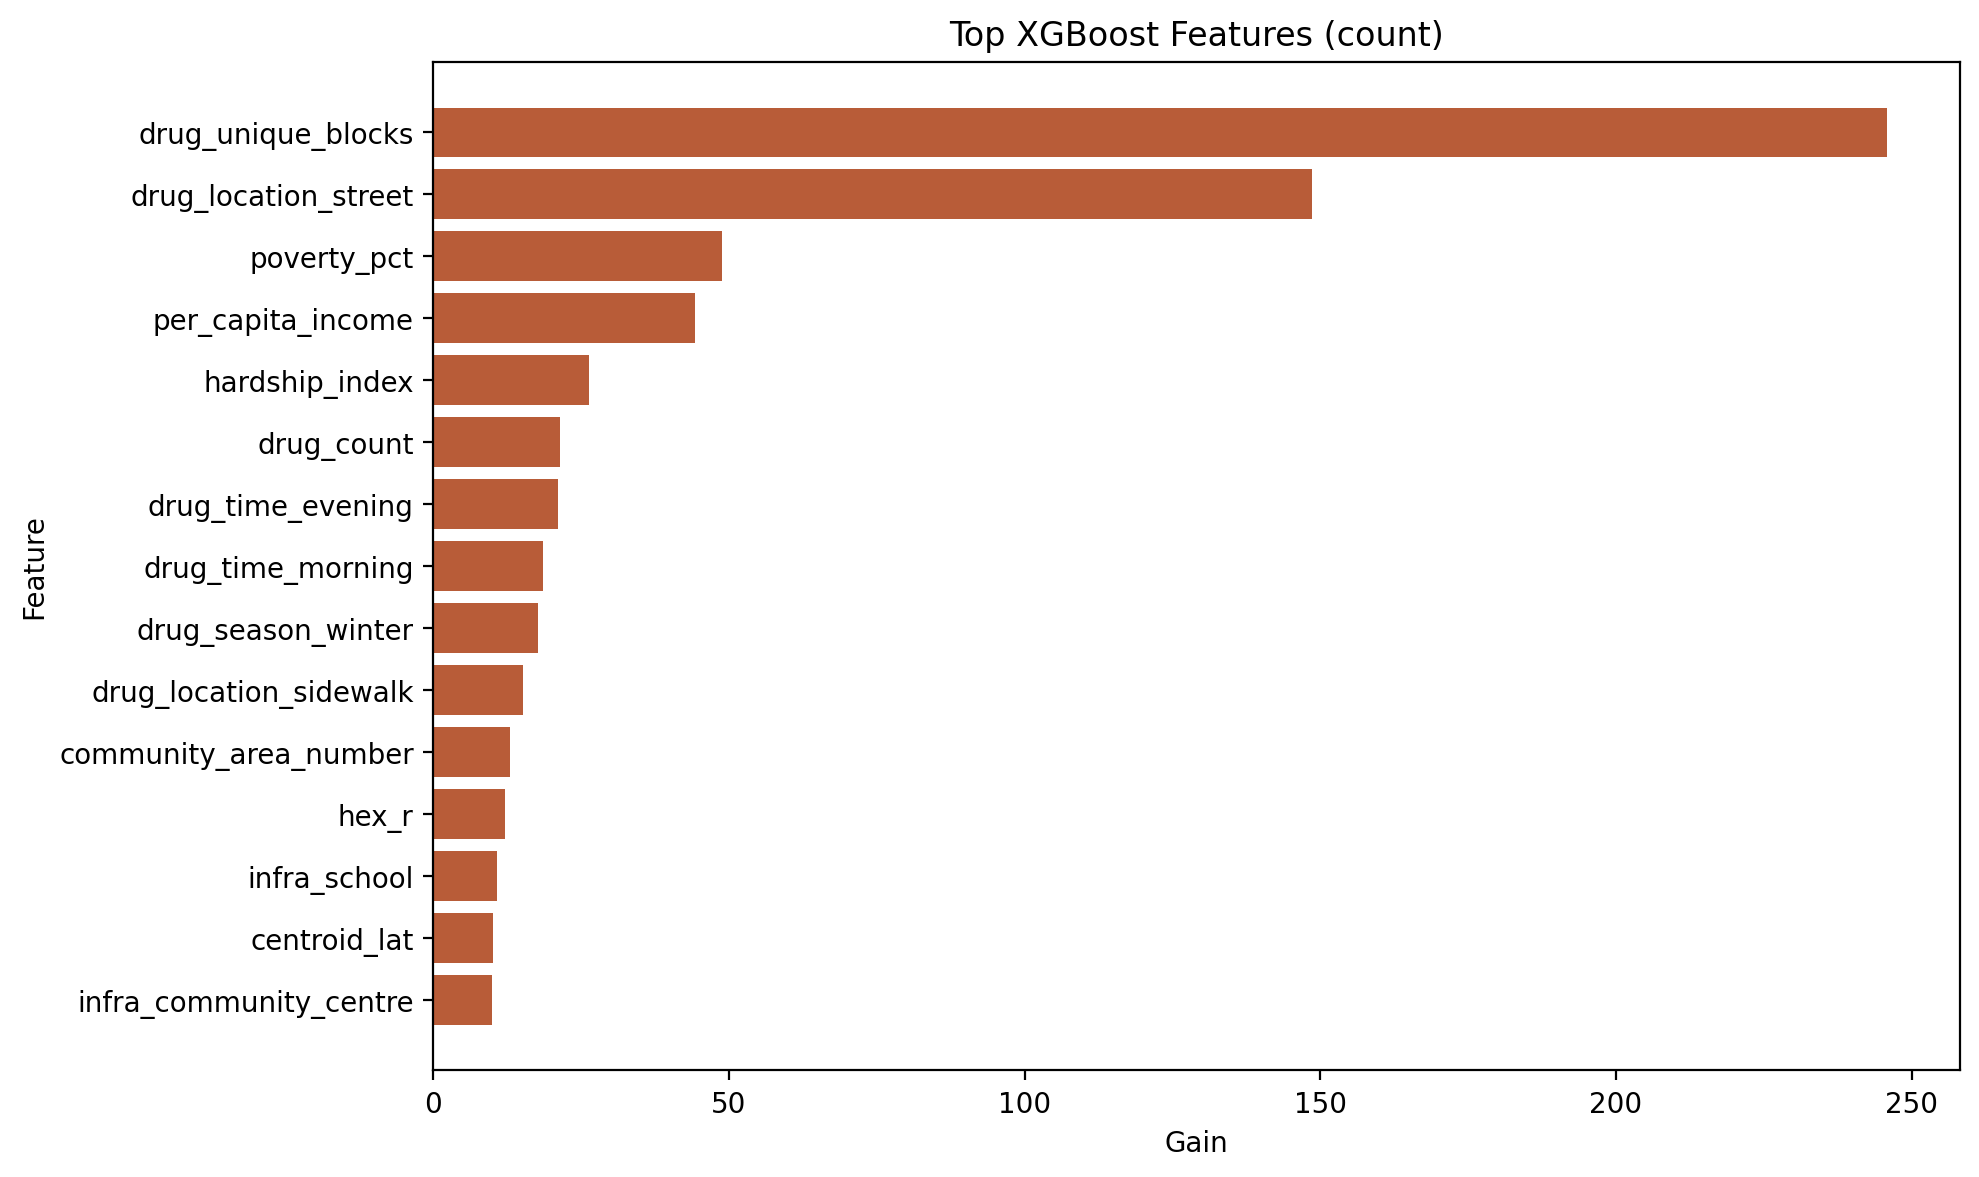

Values plotted in this chart, from the file beside it:
feature, gain, weight, cover, sklearn_importance, feature_group, gain_rank
drug_unique_blocks, 245.8, 212.0, 8070, 0.2944, drug_summary, 1
drug_location_street, 148.6, 150.0, 6450, 0.1779, drug_location, 2
poverty_pct, 48.87, 344.0, 9027, 0.05853, socioeconomic, 3
per_capita_income, 44.2, 246.0, 6951, 0.05294, socioeconomic, 4
hardship_index, 26.31, 141.0, 7156, 0.03152, socioeconomic, 5
drug_count, 21.45, 251.0, 3568, 0.02569, drug_summary, 6
drug_time_evening, 21.03, 110.0, 5176, 0.02519, drug_time, 7
drug_time_morning, 18.52, 132.0, 6761, 0.02218, drug_time, 8
drug_season_winter, 17.71, 115.0, 4655, 0.02121, drug_season, 9
drug_location_sidewalk, 15.14, 103.0, 8413, 0.01814, drug_location, 10
community_area_number, 12.97, 312.0, 6773, 0.01553, community_area, 11
hex_r, 12.16, 532.0, 3863, 0.01457, spatial, 12
infra_school, 10.78, 86.0, 5937, 0.01292, infrastructure, 13
centroid_lat, 10.07, 53.0, 4642, 0.01206, spatial, 14
infra_community_centre, 9.996, 22.0, 1178, 0.01197, infrastructure, 15
infra_place_of_worship, 9.544, 105.0, 7635, 0.01143, infrastructure, 16
infra_bar, 8.58, 68.0, 4859, 0.01028, infrastructure, 17
infrastructure_total, 7.96, 252.0, 1909, 0.009533, other, 18
infra_playground, 7.915, 96.0, 6352, 0.00948, infrastructure, 19
drug_location_apartment, 7.656, 40.0, 8133, 0.00917, drug_location, 20
drug_season_spring, 6.048, 115.0, 6994, 0.007243, drug_season, 21
drug_location_vehicle_non_commercial, 5.659, 25.0, 1626, 0.006778, drug_location, 22
infra_arts_centre, 5.647, 2.0, 4728, 0.006764, infrastructure, 23
community_area_missing, 5.229, 13.0, 12413, 0.006263, community_area, 24
drug_time_night, 4.911, 79.0, 3036, 0.005882, drug_time, 25
infra_fuel, 4.675, 97.0, 9596, 0.0056, infrastructure, 26
centroid_lon, 4.654, 390.0, 4487, 0.005575, spatial, 27
hex_q, 4.6, 639.0, 5405, 0.005509, spatial, 28
infra_laundry, 4.546, 56.0, 12400, 0.005444, infrastructure, 29
infra_police, 4.482, 30.0, 11291, 0.005368, infrastructure, 30
drug_season_summer, 4.355, 120.0, 5643, 0.005216, drug_season, 31
drug_season_fall, 4.325, 101.0, 4277, 0.00518, drug_season, 32
infra_supermarket, 4.252, 34.0, 3555, 0.005093, infrastructure, 33
infra_social_facility, 4.223, 44.0, 2451, 0.005058, infrastructure, 34
drug_location_park_property, 4.028, 57.0, 11371, 0.004824, drug_location, 35
drug_time_afternoon, 3.86, 58.0, 4032, 0.004624, drug_time, 36
drug_location_alley, 3.847, 59.0, 4564, 0.004608, drug_location, 37
infra_clinic, 3.801, 56.0, 11832, 0.004553, infrastructure, 38
drug_arrest_rate, 3.444, 81.0, 6459, 0.004125, drug_summary, 39
drug_location_parking_lot_garage_non_res…, 3.17, 53.0, 2547, 0.003797, drug_location, 40
infra_courthouse, 3.058, 25.0, 17552, 0.003663, infrastructure, 41
infra_pharmacy, 2.978, 33.0, 10541, 0.003567, infrastructure, 42
infra_pub, 2.953, 23.0, 13143, 0.003537, infrastructure, 43
infra_hospital, 2.763, 30.0, 15616, 0.003309, infrastructure, 44
infra_alcohol, 2.712, 22.0, 537.6, 0.003249, infrastructure, 45
drug_location_residence, 2.697, 27.0, 1827, 0.003231, drug_location, 46
infra_park, 2.635, 45.0, 3205, 0.003156, infrastructure, 47
drug_location_gas_station, 2.403, 8.0, 4476, 0.002878, drug_location, 48
infra_fire_station, 2.155, 18.0, 933.1, 0.002582, infrastructure, 49
infra_atm, 2.105, 30.0, 12682, 0.002522, infrastructure, 50
infra_prison, 2.104, 8.0, 14416, 0.00252, infrastructure, 51
infra_payment_terminal, 2.003, 3.0, 8207, 0.002399, infrastructure, 52
drug_domestic_rate, 1.945, 14.0, 9880, 0.00233, drug_summary, 53
infra_nursing_home, 1.85, 1.0, 188.8, 0.002216, infrastructure, 54
infra_library, 1.805, 31.0, 237, 0.002162, infrastructure, 55
infra_nightclub, 1.792, 6.0, 3541, 0.002146, infrastructure, 56
infra_stripclub, 1.227, 7.0, 18495, 0.001469, infrastructure, 57
infra_e_cigarette, 0.7325, 1.0, 1040, 0.0008773, infrastructure, 58
drug_location_cta_platform, 0.0, 0.0, 0.0, 0.0, drug_location, 59
infra_casino, 0.0, 0.0, 0.0, 0.0, infrastructure, 59
... 4 more rows
